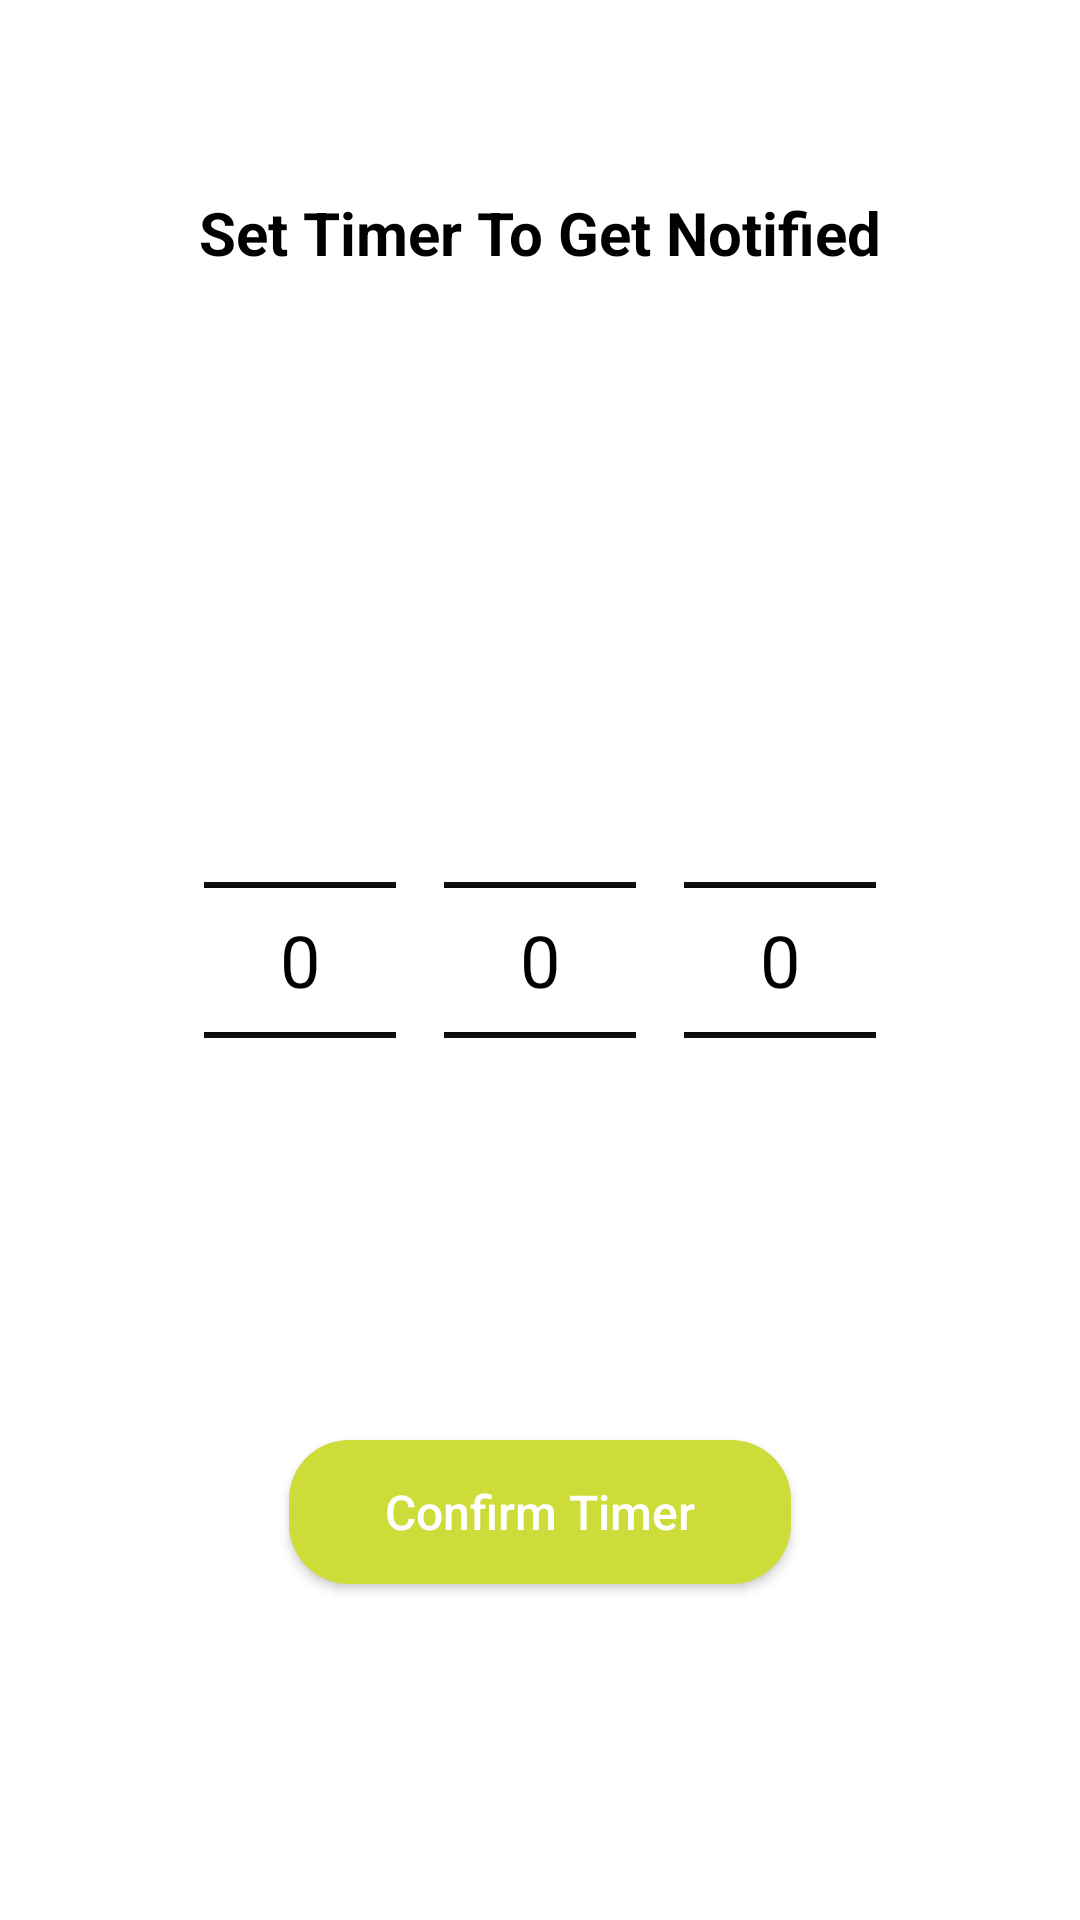

This screen was rendered from an Android layout file. Write that file and the resources it references.
<!-- AndroidManifest.xml: application theme Theme.SMDPROJECT -->
<!-- res/layout/activity_set_timer.xml -->
<?xml version="1.0" encoding="utf-8"?>
<RelativeLayout xmlns:android="http://schemas.android.com/apk/res/android"
    xmlns:app="http://schemas.android.com/apk/res-auto"
    android:layout_width="match_parent"
    android:layout_height="match_parent"
    android:background="#FFFFFF"
    android:padding="24dp">

    
    <ImageView
        android:id="@+id/btnCloseTimer"
        android:layout_width="40dp"
        android:layout_height="40dp"
        android:layout_alignParentTop="true"
        android:layout_alignParentStart="true"
        android:src="@drawable/ic_close"
        android:contentDescription="Close"
        android:padding="8dp"
        android:background="?attr/selectableItemBackgroundBorderless"
        app:tint="#666666" />

    
    <TextView
        android:id="@+id/title"
        android:layout_width="wrap_content"
        android:layout_height="wrap_content"
        android:text="Set Timer To Get Notified"
        android:textColor="#000000"
        android:textSize="20sp"
        android:textStyle="bold"
        android:layout_centerHorizontal="true"
        android:layout_marginTop="40dp" />

    
    <LinearLayout
        android:id="@+id/picker_container"
        android:layout_width="wrap_content"
        android:layout_height="wrap_content"
        android:layout_centerInParent="true"
        android:layout_centerHorizontal="true"
        android:orientation="horizontal"
        android:gravity="center">

        
        <NumberPicker
            android:id="@+id/hourPicker"
            android:layout_width="wrap_content"
            android:layout_height="200dp"
            android:layout_marginRight="16dp"
            android:theme="@style/NumberPickerStyle" />

        
        <NumberPicker
            android:id="@+id/minutePicker"
            android:layout_width="wrap_content"
            android:layout_height="200dp"
            android:layout_marginRight="16dp"
            android:theme="@style/NumberPickerStyle" />

        
        <NumberPicker
            android:id="@+id/amPmPicker"
            android:layout_width="wrap_content"
            android:layout_height="200dp"
            android:theme="@style/NumberPickerStyle" />
    </LinearLayout>

    
    <Button
        android:id="@+id/btn_confirm_timer"
        android:layout_width="wrap_content"
        android:layout_height="48dp"
        android:text="Confirm Timer"
        android:textColor="#FFFFFF"
        android:textSize="16sp"
        android:background="@drawable/followbutton"
        android:layout_below="@id/picker_container"
        android:layout_centerHorizontal="true"
        android:layout_marginTop="60dp"
        android:paddingLeft="32dp"
        android:paddingRight="32dp"
        android:textAllCaps="false"
        app:backgroundTint="@null"/>

</RelativeLayout>
<!-- resources referenced by this layout -->
<resources>
  <!-- drawable followbutton (drawable) -->
  <?xml version="1.0" encoding="utf-8"?>
  <shape xmlns:android="http://schemas.android.com/apk/res/android"
      android:shape="rectangle">
      <solid android:color="#CDDC39" />
      <corners android:radius="20dp" />
  </shape>
  <style name="NumberPickerStyle">
          <item name="android:textSize">24sp</item>
          <item name="android:textColor">#000000</item>
          <item name="android:textColorPrimary">#000000</item>
          <item name="colorControlNormal">#000000</item>
      </style>
  <style name="Theme.SMDPROJECT" parent="Base.Theme.SMDPROJECT" />
  <style name="Base.Theme.SMDPROJECT" parent="Theme.MaterialComponents.DayNight.NoActionBar">
          
          
      </style>
</resources>
